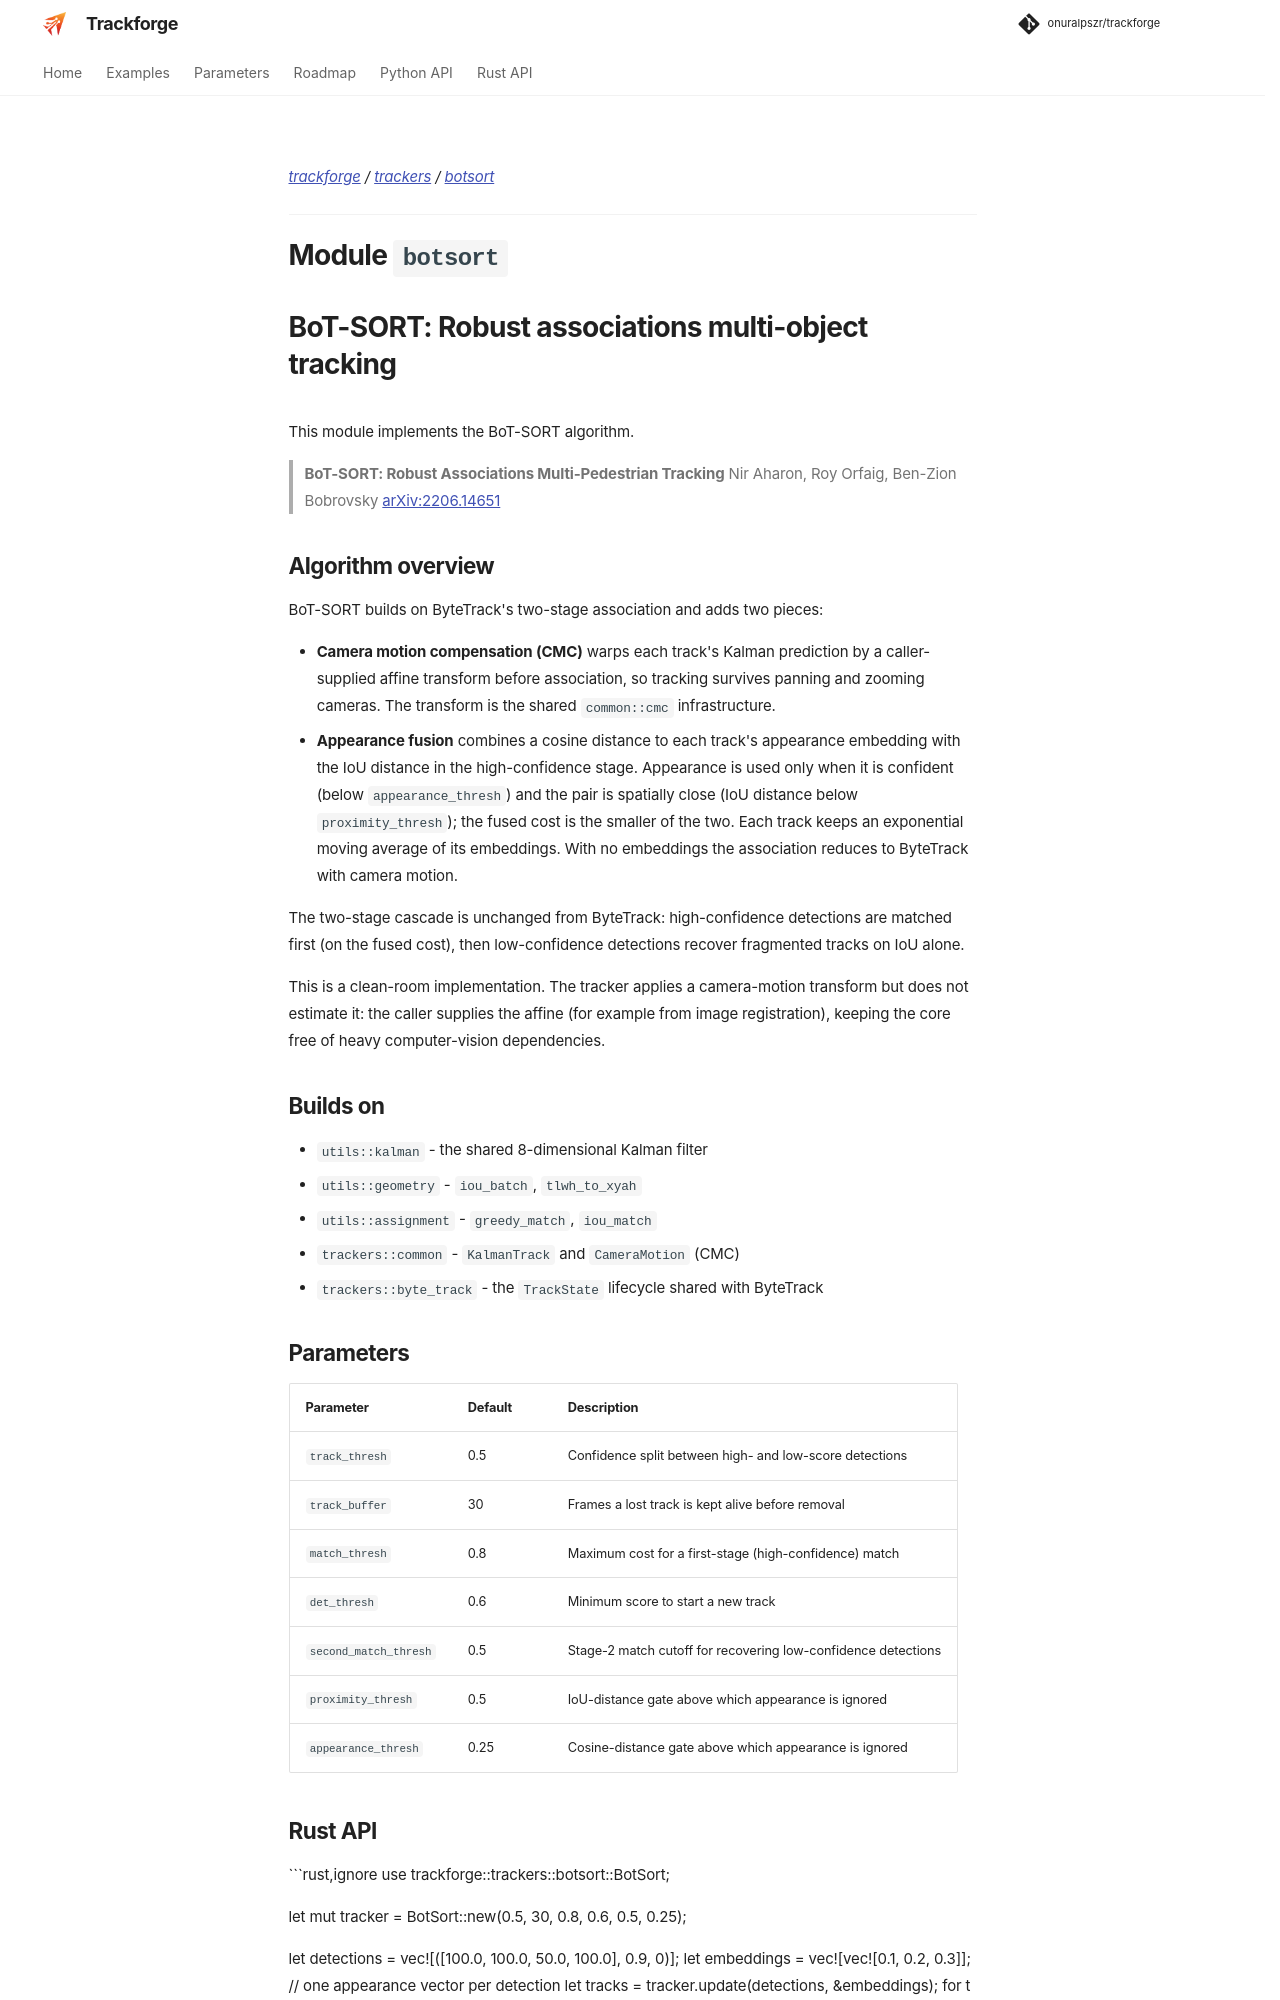

repository: onuralpszr/trackforge · page: api/trackers/botsort/index.html · generator: mkdocs

# BoT-SORT: Robust associations multi-object tracking

This module implements the BoT-SORT algorithm.

> **BoT-SORT: Robust Associations Multi-Pedestrian Tracking**
> Nir Aharon, Roy Orfaig, Ben-Zion Bobrovsky
> [arXiv:2206.14651](https://arxiv.org/abs/2206.14651)
